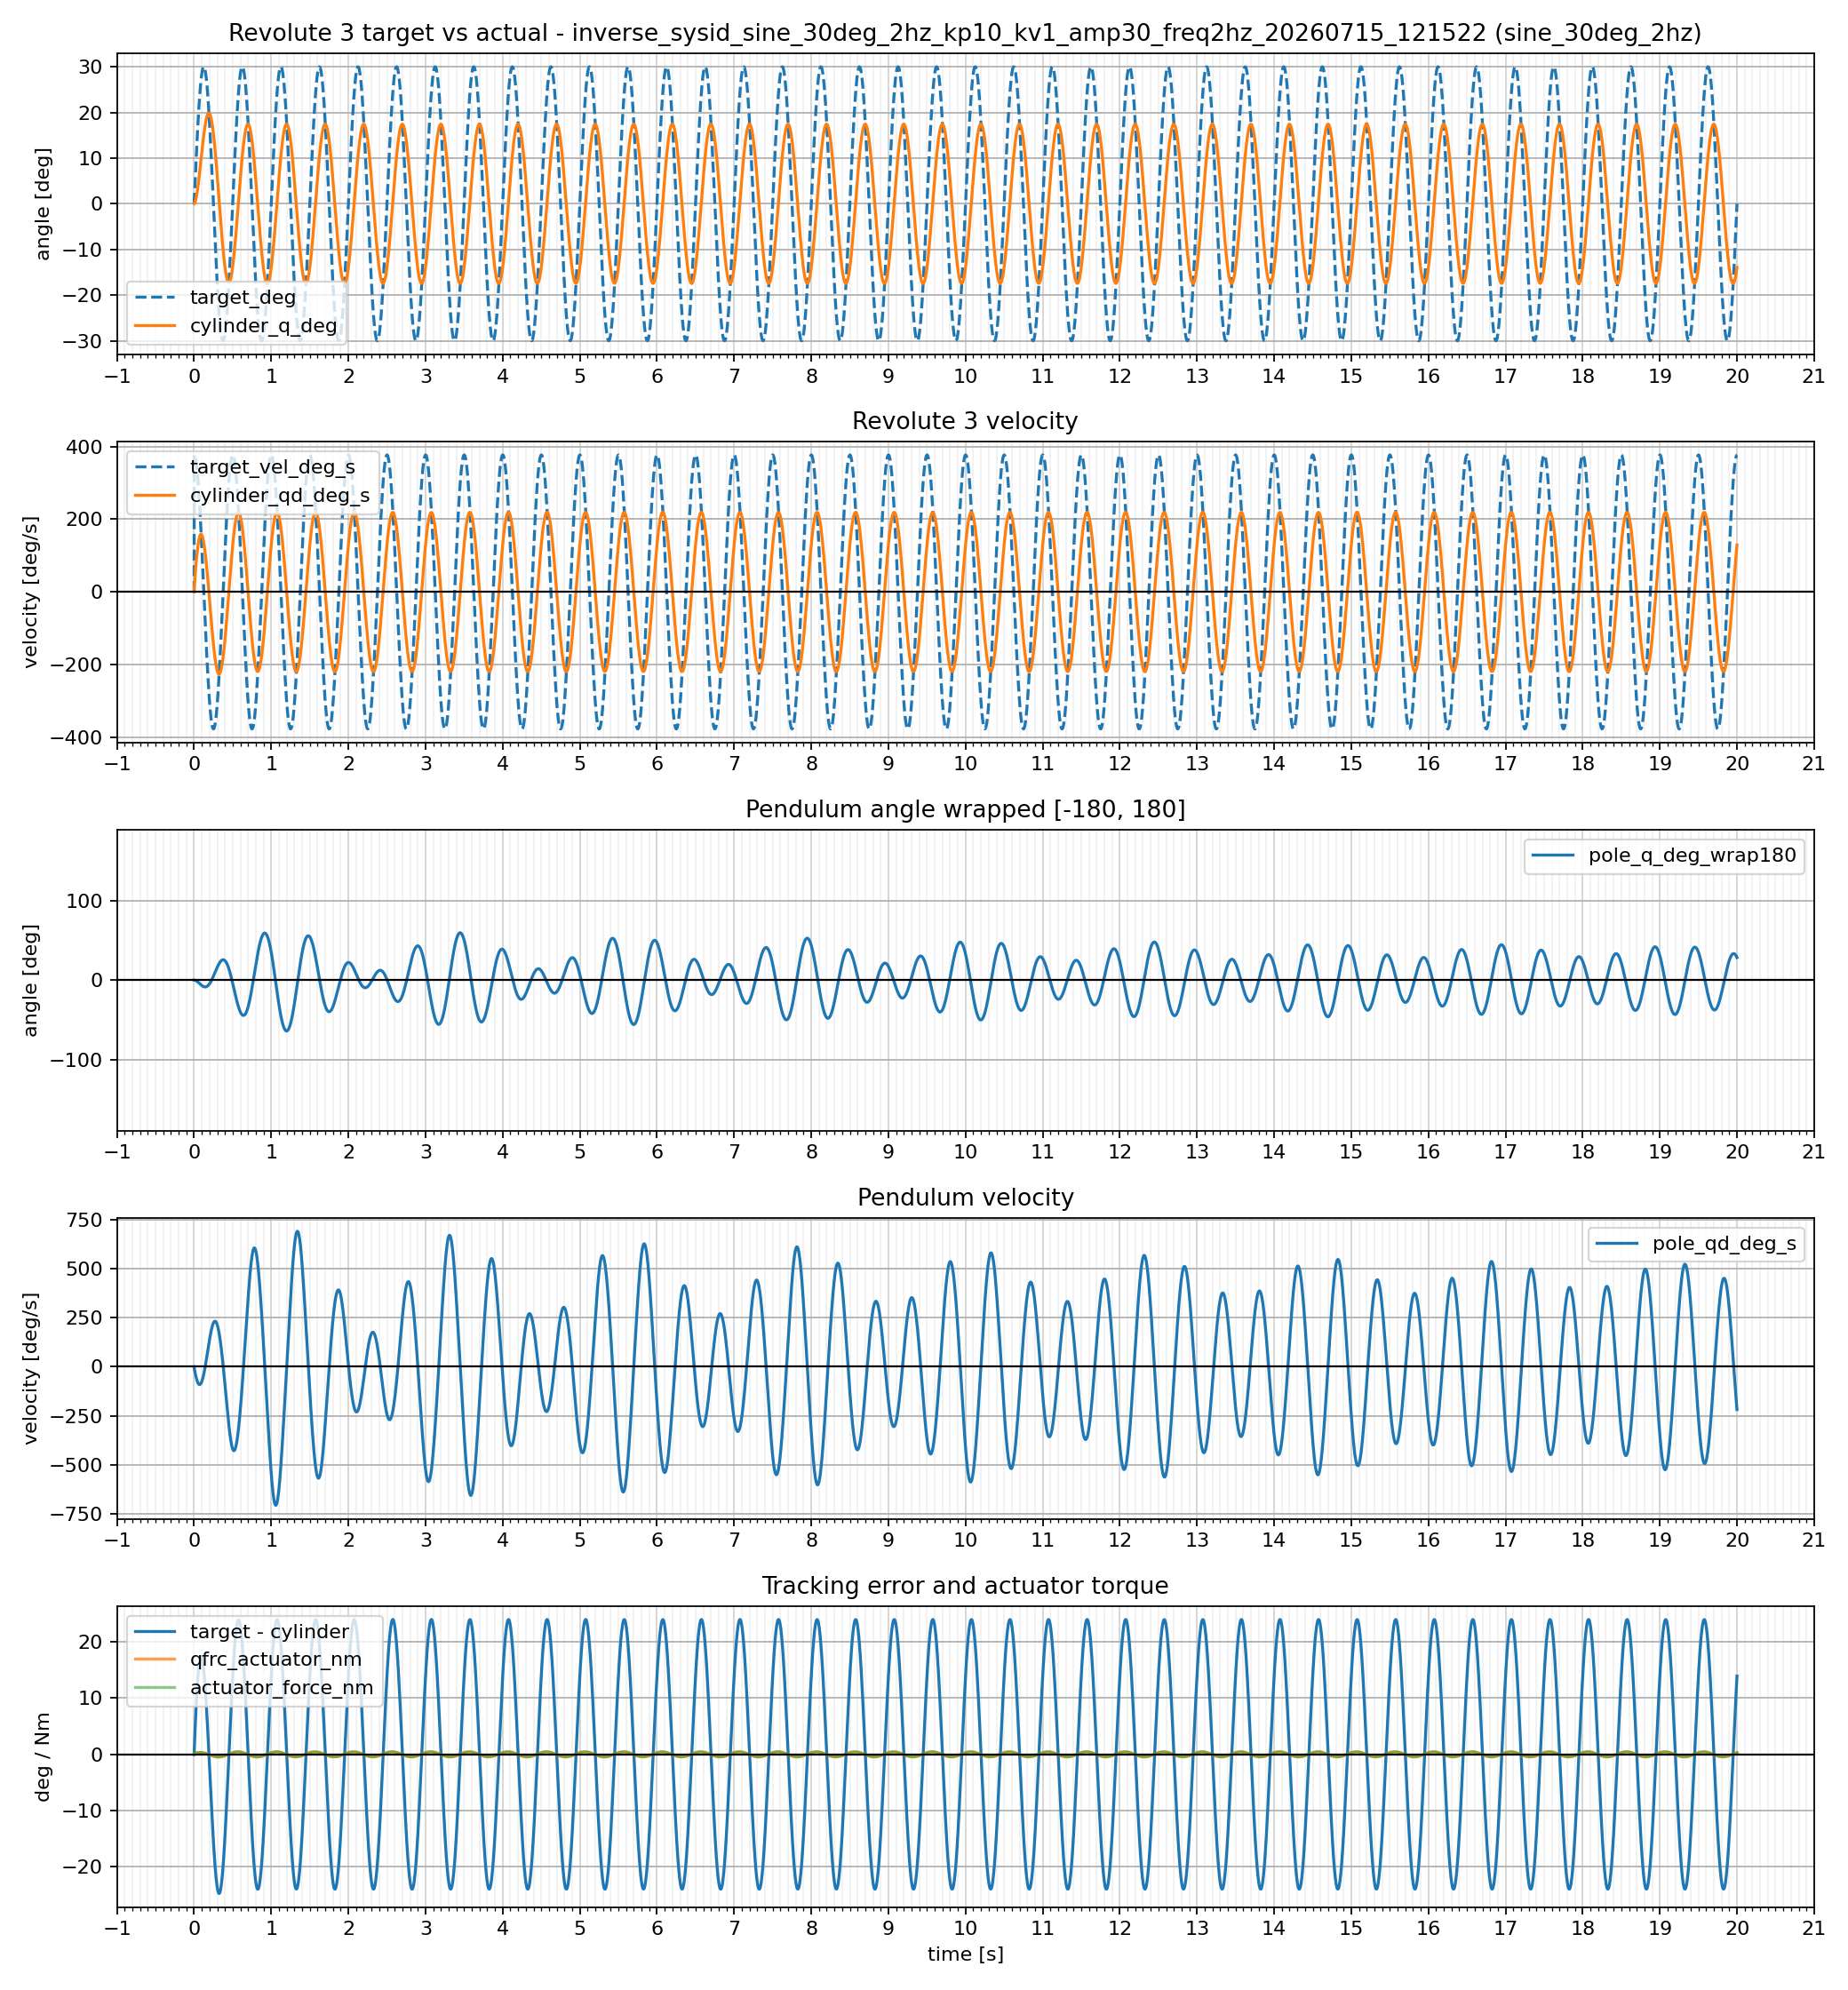

Values plotted in this chart, from the file beside it:
time_s, profile_name, target_rad, target_deg, target_vel_rad_s, target_vel_deg_s, cylinder_q_rad, cylinder_q_deg, cylinder_qd_rad_s, cylinder_qd_deg_s, tracking_error_rad, tracking_error_deg, pole_q_rad, pole_q_deg, pole_lift_deg, pole_qd_rad_s, pole_qd_deg_s, actuator_force_nm, qfrc_actuator_nm
0.000000, sine_30deg_2hz, 0.0000000000, 0.000000, 0.0000000000, 0.000000, 0.0000000000, 0.000000, 0.0000000029, 0.000000, -0.0000000000, -0.000000, -0.0000000003, -0.000000, 0.000000, -0.0000001498, -0.000009, 0.0000000000, 0.0000000000
0.002000, sine_30deg_2hz, 0.01316, 0.7539, 6.579, 377, 0.0004361, 0.02499, 0.218, 12.49, 0.01272, 0.7289, -0.0003012, -0.01726, 0.01726, -0.1506, -8.629, 0.1316, 0.1316
0.004000, sine_30deg_2hz, 0.02631, 1.507, 6.575, 376.7, 0.0009235, 0.05291, 0.2437, 13.96, 0.02538, 1.454, -0.0006376, -0.03653, 0.03653, -0.1682, -9.638, 0.04068, 0.04068
0.006000, sine_30deg_2hz, 0.03944, 2.26, 6.567, 376.2, 0.001787, 0.1024, 0.4316, 24.73, 0.03765, 2.157, -0.001233, -0.07066, 0.07066, -0.2978, -17.06, 0.1415, 0.1415
0.008000, sine_30deg_2hz, 0.05255, 3.011, 6.554, 375.5, 0.002737, 0.1568, 0.4751, 27.22, 0.04981, 2.854, -0.001888, -0.1082, 0.1082, -0.3274, -18.76, 0.07603, 0.07603
0.01, sine_30deg_2hz, 0.06562, 3.76, 6.538, 374.6, 0.004015, 0.2301, 0.6392, 36.62, 0.06161, 3.53, -0.002769, -0.1586, 0.1586, -0.4402, -25.22, 0.1538, 0.1538
0.012, sine_30deg_2hz, 0.07866, 4.507, 6.517, 373.4, 0.005405, 0.3097, 0.6948, 39.81, 0.07325, 4.197, -0.003724, -0.2134, 0.2134, -0.4778, -27.37, 0.1072, 0.1072
0.014, sine_30deg_2hz, 0.09164, 5.251, 6.492, 372, 0.007085, 0.4059, 0.8398, 48.12, 0.08456, 4.845, -0.004878, -0.2795, 0.2795, -0.5769, -33.05, 0.1676, 0.1676
0.016, sine_30deg_2hz, 0.1046, 5.991, 6.463, 370.3, 0.008891, 0.5094, 0.9031, 51.75, 0.09568, 5.482, -0.006116, -0.3504, 0.3504, -0.6193, -35.48, 0.135, 0.135
0.018, sine_30deg_2hz, 0.1174, 6.728, 6.43, 368.4, 0.01096, 0.6277, 1.033, 59.17, 0.1065, 6.1, -0.007531, -0.4315, 0.4315, -0.707, -40.51, 0.1822, 0.1822
0.02, sine_30deg_2hz, 0.1302, 7.461, 6.393, 366.3, 0.01316, 0.7538, 1.1, 63.05, 0.1171, 6.707, -0.009034, -0.5176, 0.5176, -0.7518, -43.07, 0.1599, 0.1599
0.022, sine_30deg_2hz, 0.1429, 8.189, 6.352, 363.9, 0.01559, 0.8933, 1.217, 69.73, 0.1273, 7.295, -0.01069, -0.6127, 0.6127, -0.8299, -47.55, 0.1972, 0.1972
0.024, sine_30deg_2hz, 0.1555, 8.911, 6.307, 361.3, 0.01816, 1.041, 1.287, 73.73, 0.1374, 7.87, -0.01244, -0.713, 0.713, -0.8752, -50.14, 0.1824, 0.1824
0.026, sine_30deg_2hz, 0.168, 9.628, 6.258, 358.5, 0.02095, 1.2, 1.392, 79.78, 0.1471, 8.428, -0.01433, -0.8213, 0.8213, -0.9448, -54.13, 0.212, 0.212
0.028, sine_30deg_2hz, 0.1805, 10.34, 6.204, 355.5, 0.02387, 1.368, 1.462, 83.78, 0.1566, 8.971, -0.01631, -0.9346, 0.9346, -0.9893, -56.68, 0.2027, 0.2027
0.03, sine_30deg_2hz, 0.1927, 11.04, 6.147, 352.2, 0.02699, 1.546, 1.558, 89.28, 0.1658, 9.497, -0.01841, -1.055, 1.055, -1.051, -60.24, 0.2265, 0.2265
0.032, sine_30deg_2hz, 0.2049, 11.74, 6.087, 348.7, 0.03024, 1.733, 1.627, 93.22, 0.1747, 10.01, -0.0206, -1.18, 1.18, -1.094, -62.68, 0.221, 0.221
0.034, sine_30deg_2hz, 0.217, 12.43, 6.022, 345, 0.03367, 1.929, 1.714, 98.23, 0.1833, 10.5, -0.0229, -1.312, 1.312, -1.149, -65.83, 0.2403, 0.2403
0.036, sine_30deg_2hz, 0.2289, 13.11, 5.953, 341.1, 0.03723, 2.133, 1.781, 102, 0.1916, 10.98, -0.02528, -1.448, 1.448, -1.189, -68.12, 0.2376, 0.2376
0.038, sine_30deg_2hz, 0.2406, 13.79, 5.881, 337, 0.04095, 2.347, 1.86, 106.6, 0.1997, 11.44, -0.02775, -1.59, 1.59, -1.237, -70.9, 0.2534, 0.2534
0.04, sine_30deg_2hz, 0.2522, 14.45, 5.805, 332.6, 0.0448, 2.567, 1.923, 110.2, 0.2074, 11.89, -0.0303, -1.736, 1.736, -1.274, -72.99, 0.2526, 0.2526
0.042, sine_30deg_2hz, 0.2637, 15.11, 5.725, 328, 0.04879, 2.796, 1.996, 114.4, 0.2149, 12.31, -0.03293, -1.887, 1.887, -1.316, -75.42, 0.2655, 0.2655
0.044, sine_30deg_2hz, 0.275, 15.76, 5.642, 323.3, 0.0529, 3.031, 2.055, 117.8, 0.2221, 12.72, -0.03563, -2.042, 2.042, -1.349, -77.3, 0.266, 0.266
0.046, sine_30deg_2hz, 0.2861, 16.39, 5.555, 318.3, 0.05715, 3.274, 2.121, 121.5, 0.2289, 13.12, -0.0384, -2.2, 2.2, -1.385, -79.38, 0.2766, 0.2766
0.048, sine_30deg_2hz, 0.297, 17.02, 5.465, 313.1, 0.0615, 3.524, 2.176, 124.7, 0.2355, 13.49, -0.04123, -2.362, 2.362, -1.414, -81.01, 0.2779, 0.2779
0.05, sine_30deg_2hz, 0.3078, 17.63, 5.371, 307.7, 0.06597, 3.78, 2.235, 128.1, 0.2418, 13.85, -0.04412, -2.528, 2.528, -1.444, -82.76, 0.2866, 0.2866
0.052, sine_30deg_2hz, 0.3183, 18.24, 5.274, 302.2, 0.07054, 4.042, 2.286, 131, 0.2478, 14.2, -0.04706, -2.696, 2.696, -1.468, -84.14, 0.2883, 0.2883
0.054, sine_30deg_2hz, 0.3287, 18.83, 5.173, 296.4, 0.07522, 4.31, 2.338, 134, 0.2534, 14.52, -0.05004, -2.867, 2.867, -1.493, -85.56, 0.2955, 0.2955
0.056, sine_30deg_2hz, 0.3388, 19.41, 5.07, 290.5, 0.07999, 4.583, 2.384, 136.6, 0.2588, 14.83, -0.05307, -3.041, 3.041, -1.513, -86.66, 0.2973, 0.2973
0.058, sine_30deg_2hz, 0.3487, 19.98, 4.963, 284.3, 0.08485, 4.861, 2.431, 139.3, 0.2639, 15.12, -0.05613, -3.216, 3.216, -1.532, -87.76, 0.3032, 0.3032
0.06, sine_30deg_2hz, 0.3584, 20.54, 4.853, 278, 0.08979, 5.145, 2.472, 141.6, 0.2686, 15.39, -0.05922, -3.393, 3.393, -1.546, -88.58, 0.305, 0.305
0.062, sine_30deg_2hz, 0.3679, 21.08, 4.739, 271.5, 0.09481, 5.432, 2.512, 143.9, 0.2731, 15.65, -0.06234, -3.572, 3.572, -1.56, -89.36, 0.3097, 0.3097
0.064, sine_30deg_2hz, 0.3772, 21.61, 4.623, 264.9, 0.09991, 5.724, 2.548, 146, 0.2772, 15.88, -0.06548, -3.752, 3.752, -1.569, -89.9, 0.3112, 0.3112
0.066, sine_30deg_2hz, 0.3862, 22.13, 4.504, 258.1, 0.1051, 6.02, 2.582, 148, 0.2811, 16.11, -0.06864, -3.933, 3.933, -1.577, -90.36, 0.3149, 0.3149
0.068, sine_30deg_2hz, 0.3949, 22.63, 4.382, 251.1, 0.1103, 6.32, 2.612, 149.7, 0.2846, 16.31, -0.0718, -4.114, 4.114, -1.581, -90.61, 0.3162, 0.3162
0.07, sine_30deg_2hz, 0.4034, 23.12, 4.257, 243.9, 0.1156, 6.622, 2.641, 151.3, 0.2879, 16.49, -0.07497, -4.295, 4.295, -1.584, -90.76, 0.3189, 0.3189
0.072, sine_30deg_2hz, 0.4117, 23.59, 4.13, 236.6, 0.1209, 6.928, 2.666, 152.8, 0.2908, 16.66, -0.07813, -4.477, 4.477, -1.583, -90.71, 0.3198, 0.3198
0.074, sine_30deg_2hz, 0.4197, 24.05, 4, 229.2, 0.1263, 7.236, 2.689, 154.1, 0.2934, 16.81, -0.08129, -4.658, 4.658, -1.58, -90.55, 0.3217, 0.3217
0.076, sine_30deg_2hz, 0.4274, 24.49, 3.867, 221.6, 0.1317, 7.546, 2.709, 155.2, 0.2957, 16.94, -0.08444, -4.838, 4.838, -1.574, -90.2, 0.3221, 0.3221
0.078, sine_30deg_2hz, 0.4349, 24.92, 3.732, 213.8, 0.1372, 7.859, 2.726, 156.2, 0.2977, 17.06, -0.08757, -5.018, 5.018, -1.566, -89.74, 0.3232, 0.3232
0.08, sine_30deg_2hz, 0.4421, 25.33, 3.595, 206, 0.1426, 8.173, 2.74, 157, 0.2994, 17.16, -0.09068, -5.196, 5.196, -1.555, -89.09, 0.3231, 0.3231
0.082, sine_30deg_2hz, 0.449, 25.73, 3.455, 198, 0.1481, 8.488, 2.752, 157.7, 0.3009, 17.24, -0.09377, -5.372, 5.372, -1.542, -88.33, 0.3235, 0.3235
0.084, sine_30deg_2hz, 0.4556, 26.11, 3.314, 189.9, 0.1537, 8.804, 2.76, 158.2, 0.302, 17.3, -0.09682, -5.547, 5.547, -1.525, -87.39, 0.3229, 0.3229
0.086, sine_30deg_2hz, 0.462, 26.47, 3.17, 181.6, 0.1592, 9.122, 2.767, 158.5, 0.3028, 17.35, -0.09983, -5.72, 5.72, -1.507, -86.33, 0.3225, 0.3225
0.088, sine_30deg_2hz, 0.468, 26.82, 3.024, 173.3, 0.1647, 9.439, 2.77, 158.7, 0.3033, 17.38, -0.1028, -5.89, 5.89, -1.485, -85.1, 0.3214, 0.3214
0.09, sine_30deg_2hz, 0.4738, 27.14, 2.876, 164.8, 0.1703, 9.756, 2.771, 158.8, 0.3035, 17.39, -0.1057, -6.058, 6.058, -1.462, -83.74, 0.3203, 0.3203
0.092, sine_30deg_2hz, 0.4792, 27.46, 2.726, 156.2, 0.1758, 10.07, 2.769, 158.6, 0.3034, 17.38, -0.1086, -6.222, 6.222, -1.435, -82.22, 0.3187, 0.3187
0.094, sine_30deg_2hz, 0.4844, 27.75, 2.575, 147.5, 0.1813, 10.39, 2.764, 158.4, 0.303, 17.36, -0.1114, -6.383, 6.383, -1.406, -80.58, 0.317, 0.317
0.096, sine_30deg_2hz, 0.4892, 28.03, 2.422, 138.8, 0.1869, 10.71, 2.756, 157.9, 0.3024, 17.32, -0.1142, -6.541, 6.541, -1.375, -78.78, 0.3147, 0.3147
0.098, sine_30deg_2hz, 0.4937, 28.29, 2.268, 129.9, 0.1924, 11.02, 2.747, 157.4, 0.3014, 17.27, -0.1168, -6.694, 6.694, -1.341, -76.85, 0.3124, 0.3124
0.1, sine_30deg_2hz, 0.498, 28.53, 2.112, 121, 0.1978, 11.33, 2.734, 156.6, 0.3002, 17.2, -0.1195, -6.844, 6.844, -1.305, -74.78, 0.3096, 0.3096
0.102, sine_30deg_2hz, 0.5019, 28.76, 1.954, 112, 0.2033, 11.65, 2.719, 155.8, 0.2986, 17.11, -0.122, -6.989, 6.989, -1.267, -72.57, 0.3067, 0.3067
0.104, sine_30deg_2hz, 0.5055, 28.96, 1.796, 102.9, 0.2087, 11.96, 2.701, 154.8, 0.2968, 17.01, -0.1244, -7.13, 7.13, -1.226, -70.23, 0.3034, 0.3034
0.106, sine_30deg_2hz, 0.5087, 29.15, 1.636, 93.75, 0.214, 12.26, 2.681, 153.6, 0.2947, 16.89, -0.1268, -7.265, 7.265, -1.183, -67.76, 0.2999, 0.2999
0.108, sine_30deg_2hz, 0.5117, 29.32, 1.476, 84.55, 0.2193, 12.57, 2.658, 152.3, 0.2924, 16.75, -0.1291, -7.395, 7.395, -1.137, -65.15, 0.296, 0.296
0.11, sine_30deg_2hz, 0.5143, 29.47, 1.314, 75.29, 0.2246, 12.87, 2.633, 150.8, 0.2897, 16.6, -0.1313, -7.52, 7.52, -1.089, -62.42, 0.2919, 0.2919
0.112, sine_30deg_2hz, 0.5166, 29.6, 1.152, 65.98, 0.2298, 13.17, 2.605, 149.3, 0.2868, 16.43, -0.1333, -7.639, 7.639, -1.04, -59.56, 0.2875, 0.2875
0.114, sine_30deg_2hz, 0.5186, 29.71, 0.9884, 56.63, 0.235, 13.46, 2.575, 147.5, 0.2836, 16.25, -0.1353, -7.753, 7.753, -0.9876, -56.59, 0.2829, 0.2829
0.116, sine_30deg_2hz, 0.5203, 29.81, 0.8246, 47.25, 0.24, 13.75, 2.542, 145.7, 0.2802, 16.05, -0.1372, -7.86, 7.86, -0.9335, -53.48, 0.278, 0.278
0.118, sine_30deg_2hz, 0.5216, 29.88, 0.6603, 37.83, 0.2451, 14.04, 2.508, 143.7, 0.2765, 15.84, -0.1389, -7.96, 7.96, -0.8773, -50.27, 0.2729, 0.2729
... 9,941 more rows
